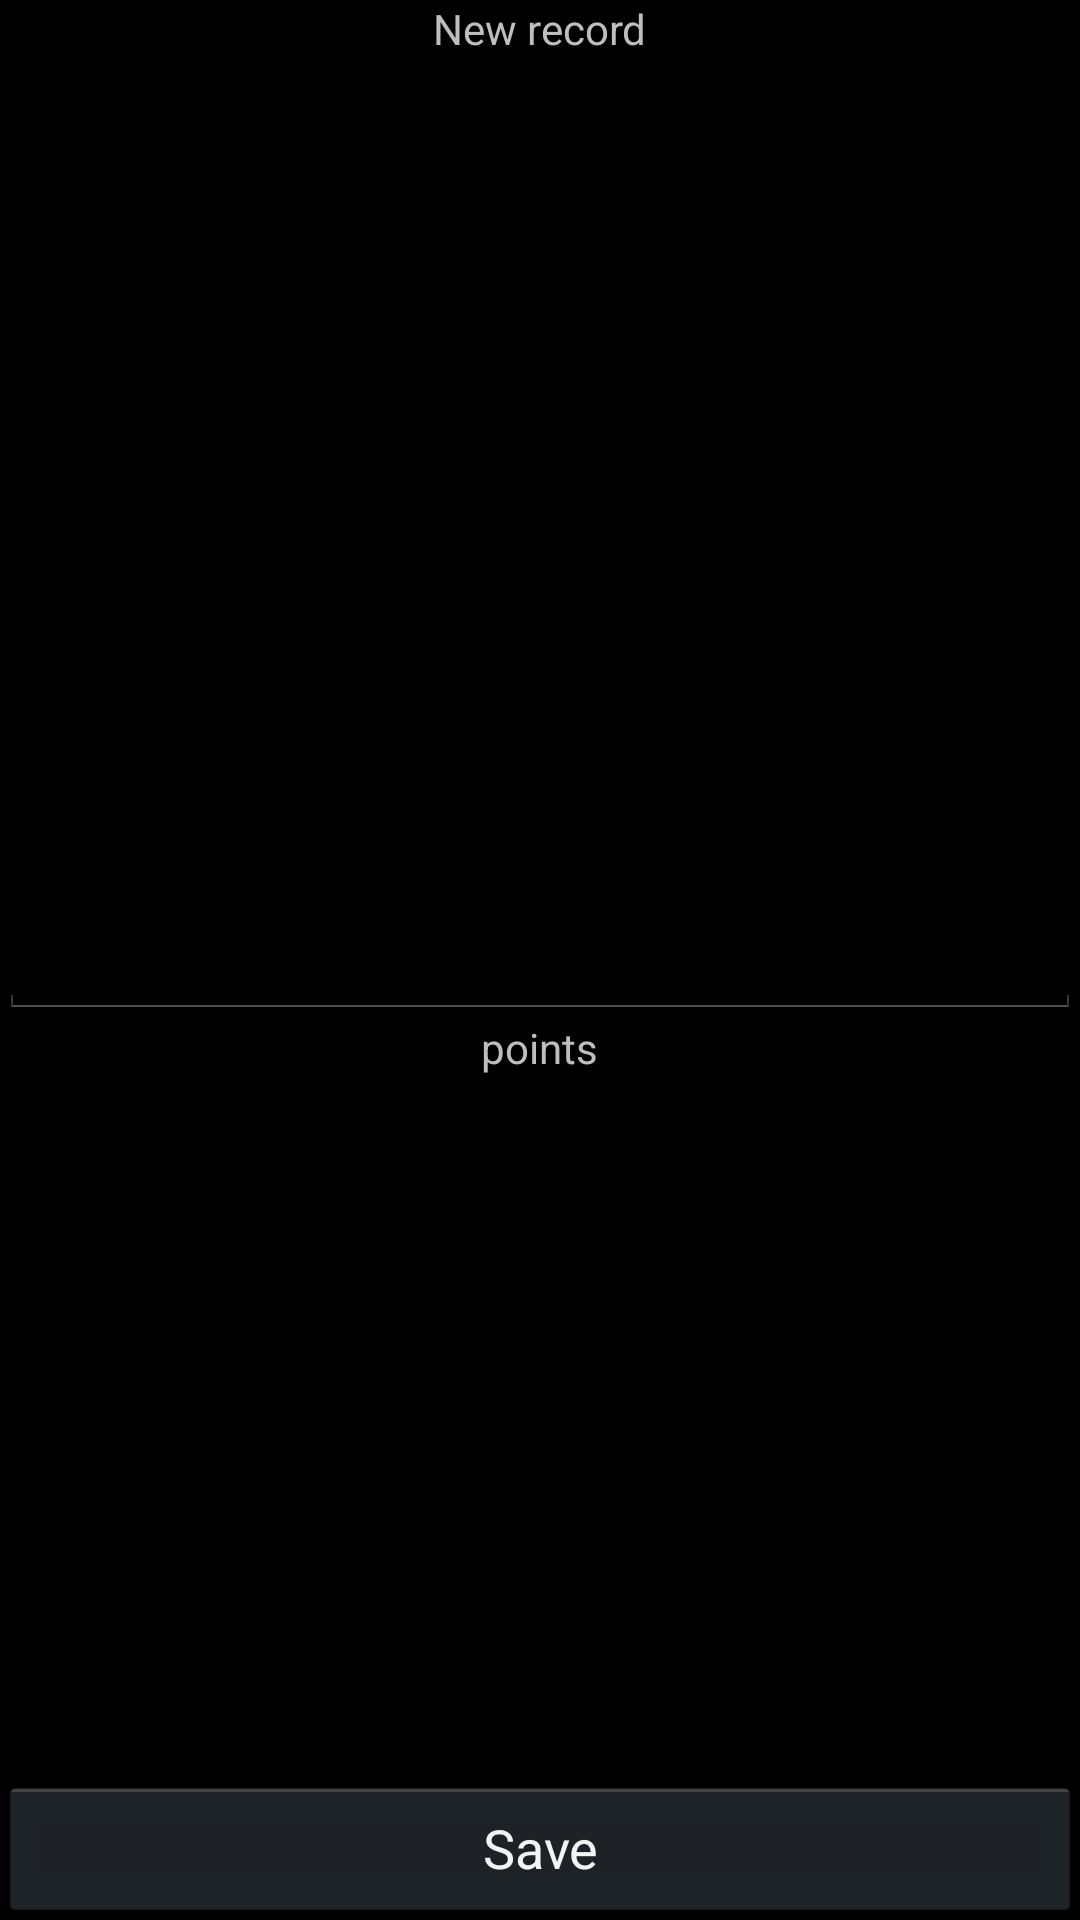

Layout XML and referenced resources for this Android screen:
<!-- AndroidManifest.xml: application theme FullscreenTheme -->
<!-- res/layout/activity_save_score.xml -->
<RelativeLayout xmlns:android="http://schemas.android.com/apk/res/android"
    xmlns:tools="http://schemas.android.com/tools" android:layout_width="match_parent"
    android:layout_height="match_parent" android:paddingLeft="@dimen/activity_horizontal_margin"
    android:paddingRight="@dimen/activity_horizontal_margin"
    android:paddingTop="@dimen/activity_vertical_margin"
    android:paddingBottom="@dimen/activity_vertical_margin"
    tools:context="com.nullpoint.colortime.gui.SaveScoreActivity">

    <TextView
        android:layout_width="wrap_content"
        android:layout_height="wrap_content"
        android:text="@string/new_record"
        android:id="@+id/tv1"
        android:layout_centerHorizontal="true" />

    <EditText
        android:layout_width="wrap_content"
        android:layout_height="wrap_content"
        android:id="@+id/nameEditText"
        android:layout_alignParentLeft="true"
        android:layout_alignParentRight="true"
        android:layout_centerVertical="true"
        android:layout_centerHorizontal="true" />

    <TextView
        android:layout_width="wrap_content"
        android:layout_height="wrap_content"
        android:text="@string/points"
        android:id="@+id/textView2"
        android:layout_below="@+id/nameEditText"
        android:layout_centerHorizontal="true" />

    <Button
        android:layout_width="wrap_content"
        android:layout_height="wrap_content"
        android:text="@string/save"
        android:layout_centerHorizontal="true"
        android:layout_alignParentLeft="true"
        android:layout_alignParentRight="true"
        android:layout_alignParentBottom="true" />

</RelativeLayout>
<!-- resources referenced by this layout -->
<resources>
  <string name="new_record">New record</string>
  <string name="points">points</string>
  <string name="save">Save</string>
  <style name="FullscreenTheme" parent="android:Theme.Holo">
          <item name="android:windowActionBar">false</item>
          <item name="android:windowNoTitle">true</item>
          <item name="metaButtonBarStyle">?android:attr/buttonBarStyle</item>
          <item name="metaButtonBarButtonStyle">?android:attr/buttonBarButtonStyle</item>
      </style>
</resources>
